The GitHub repository axelcarlier/abeilles-cap200 contains a labelled image folder "abeilles-cap200" with 73 categories: Amegilla quadrifasciata, Andrena agilissima, Andrena bicolor, Andrena cineraria, Andrena clarkella, Andrena denticulata, Andrena flavipes, Andrena florea, Andrena fulva, Andrena gravida, Andrena haemorrhoa, Andrena hattorfiana, Andrena nigroaenea, Andrena nitida, Andrena nycthemera, Andrena thoracica, Andrena vaga, Andrena ventralis, Anthidiellum strigatum, Anthidium florentinum, Anthidium manicatum, Anthidium oblongatum, Anthidium septemspinosum, Anthophora bimaculata, Anthophora furcata, Anthophora plumipes, Apis mellifera, Apis mellifera iberiensis, Bombus argillaceus, Bombus bohemicus, Bombus campestris, Bombus hortorum, Bombus humilis, Bombus hypnorum, Bombus lapidarius, Bombus lucorum, Bombus muscorum, Bombus pascuorum, Bombus pratorum, Bombus ruderatus, Bombus rupestris, Bombus sylvarum, Bombus terrestris, Bombus terrestris lusitanicus, Bombus vestalis, Ceratina cucurbitina, Chelostoma florisomne, Colletes cunicularius, Colletes hederae, Dasypoda hirtipes, Halictus rubicundus, Halictus scabiosae, Halictus sexcinctus, Heriades truncorum, Hylaeus variegatus, Lithurgus chrysurus, Macropis europaea, Megachile centuncularis, Megachile ericetorum, Megachile sculpturalis, Melecta albifrons, Nomada goodeniana, Nomada lathburiana, Osmia aurulenta, Osmia bicolor, Osmia bicornis, Osmia caerulescens, Osmia cornuta, Rhodanthidium septemdentatum, Rhodanthidium sticticum, Sphecodes albilabris, Xylocopa valga, Xylocopa violacea. Examples follow, each with its label.

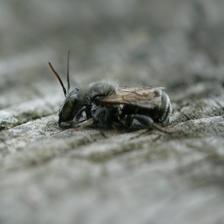
Label: Osmia caerulescens

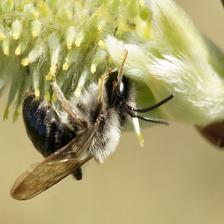
Label: Andrena vaga

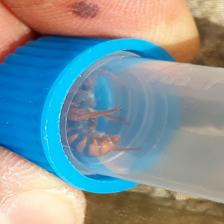
Label: Rhodanthidium sticticum

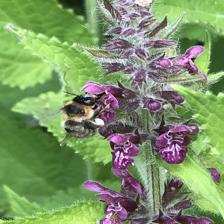
Label: Anthophora furcata

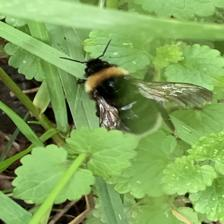
Label: Bombus bohemicus

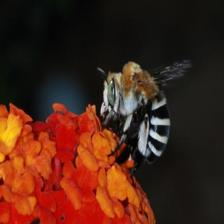
Label: Amegilla quadrifasciata
